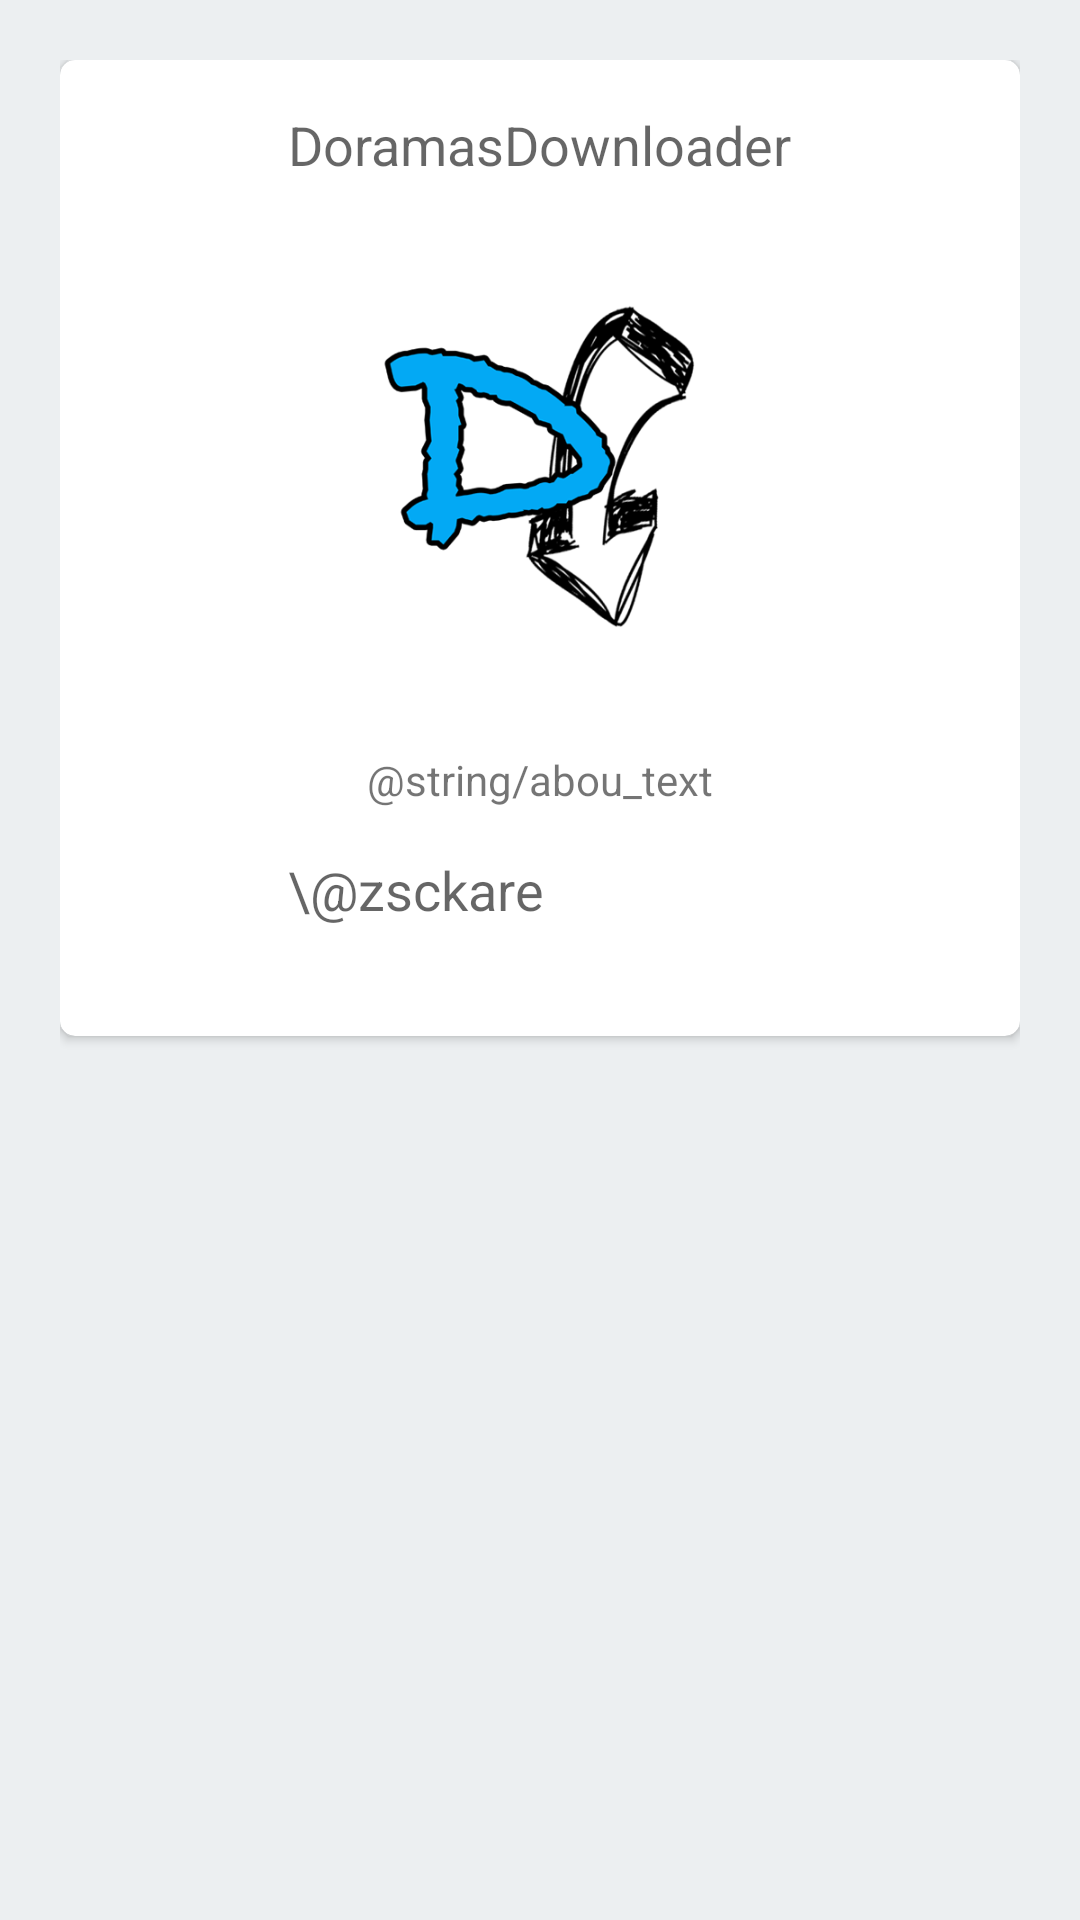

Produce the Android XML layout that renders to this screen, including the resource entries it uses.
<!-- AndroidManifest.xml: application theme AppTheme -->
<!-- res/layout/activity_about.xml -->
<?xml version="1.0" encoding="utf-8"?>
<RelativeLayout xmlns:android="http://schemas.android.com/apk/res/android"
    xmlns:tools="http://schemas.android.com/tools"
    android:layout_width="match_parent"
    android:layout_height="match_parent"
    xmlns:card_view="http://schemas.android.com/apk/res-auto"
    tools:context="xyz.example.doramasdownloader.Views.AboutActivity"
    android:background="@color/bgColor">

    <LinearLayout
        android:orientation="vertical"
        android:layout_width="match_parent"
        android:layout_height="match_parent"
        android:padding="20dp">




        <android.support.v7.widget.CardView
            android:layout_width="match_parent"
            android:layout_height="wrap_content"
            card_view:contentPadding="16dp"
            card_view:cardElevation="2dp"
            card_view:cardCornerRadius="5dp"
            android:id="@+id/card_2">

            <LinearLayout
                android:orientation="vertical"
                android:layout_width="match_parent"
                android:layout_height="match_parent">

                <TextView
                    android:layout_width="wrap_content"
                    android:layout_height="wrap_content"
                    android:textAppearance="?android:attr/textAppearanceMedium"
                    android:text="@string/app_name"
                    android:id="@+id/textView2"
                    android:layout_gravity="center_horizontal" />

                <ImageView
                    android:layout_width="150dp"
                    android:layout_height="150dp"
                    android:id="@+id/imgLogo"
                    android:layout_gravity="center_horizontal"
                    android:layout_marginTop="20dp"
                    android:src="@drawable/logo_doramas_small"/>

                <TextView
                    android:layout_width="wrap_content"
                    android:layout_height="wrap_content"
                    android:textAppearance="?android:attr/textAppearanceSmall"
                    android:text="@string/abou_text"
                    android:id="@+id/textView3"
                    android:layout_gravity="center_horizontal"
                    android:layout_marginTop="20dp" />

                <LinearLayout
                    android:orientation="horizontal"
                    android:layout_width="match_parent"
                    android:layout_height="match_parent">

                    <ImageView
                        android:layout_width="60dp"
                        android:layout_height="60dp"
                        android:id="@+id/imageView3"
                        android:src="@drawable/twitter_logo"/>

                    <TextView
                        android:layout_width="wrap_content"
                        android:layout_height="wrap_content"
                        android:textAppearance="?android:attr/textAppearanceMedium"
                        android:text="\@zsckare"
                        android:id="@+id/textView4"
                        android:layout_marginTop="15dp" />
                </LinearLayout>
            </LinearLayout>
        </android.support.v7.widget.CardView>


    </LinearLayout>
</RelativeLayout>
<!-- resources referenced by this layout -->
<resources>
  <color name="bgColor">#eceff1</color>
  <!-- drawable logo_doramas_small: png bitmap (drawable, 59025 bytes) -->
  <string name="app_name">DoramasDownloader</string>
  <style name="AppTheme" parent="Theme.AppCompat.Light.DarkActionBar">
          
          <item name="colorPrimary">@color/colorPrimary</item>
          <item name="colorPrimaryDark">@color/colorPrimaryDark</item>
          <item name="colorAccent">@color/colorAccent</item>
      </style>
  <color name="colorPrimary">#3F51B5</color>
  <color name="colorPrimaryDark">#303F9F</color>
  <color name="colorAccent">#FF4081</color>
</resources>
